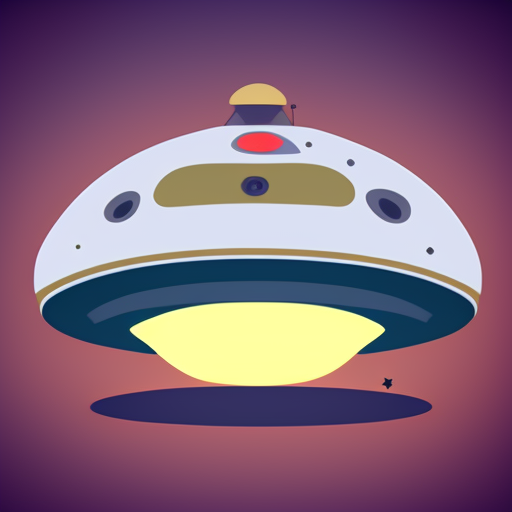
Generation parameters embedded in this image by AUTOMATIC1111 Stable Diffusion web UI or a fork of it (Forge, ...) (PNG 'parameters' text chunk):
cartoon ufo
Steps: 48, Sampler: Euler a, CFG scale: 7, Seed: 90929713, Size: 512x512, Model hash: 3e777936f8, Model: seek_art_mega_v1